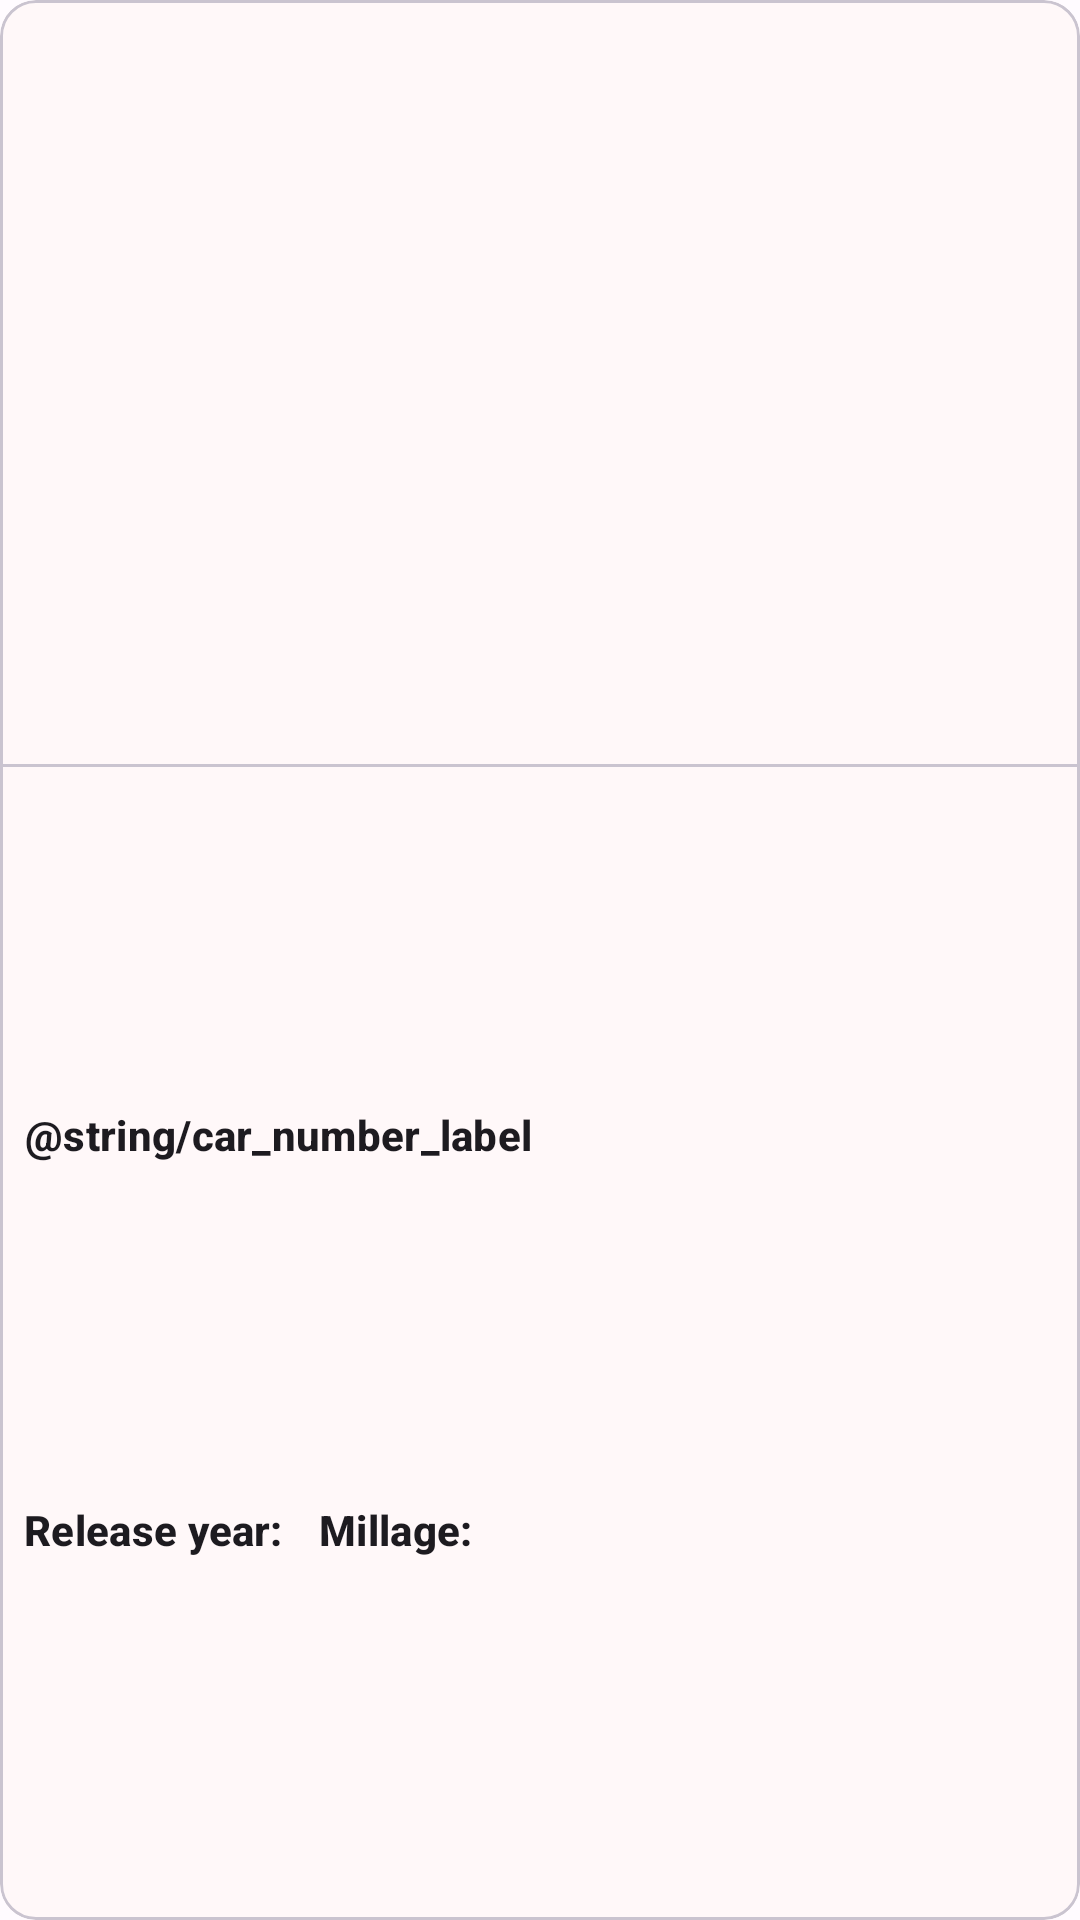

Write the Android layout XML for this screen, with the resource values it uses.
<!-- AndroidManifest.xml: application theme AppTheme -->
<!-- res/layout/car_mini_card.xml -->
<?xml version="1.0" encoding="utf-8"?>
<com.google.android.material.card.MaterialCardView
    xmlns:android="http://schemas.android.com/apk/res/android"
    xmlns:app="http://schemas.android.com/apk/res-auto"
    xmlns:tools="http://schemas.android.com/tools"
    android:layout_width="match_parent"
    android:layout_height="wrap_content"
    android:layout_margin="8dp"
    style="Widget.TestTask.CardView.Outlined">

    <androidx.constraintlayout.widget.ConstraintLayout
        android:layout_width="match_parent"
        android:layout_height="match_parent"
        android:paddingTop="@dimen/default_padding"
        android:paddingBottom="@dimen/default_padding">

        <com.google.android.material.textview.MaterialTextView
            android:id="@+id/model"
            android:layout_width="0dp"
            android:layout_height="wrap_content"
            android:layout_marginStart="@dimen/default_padding"
            android:layout_marginEnd="@dimen/default_padding"
            app:layout_constraintTop_toTopOf="parent"
            app:layout_constraintBottom_toTopOf="@id/divider"
            app:layout_constraintStart_toStartOf="parent"
            app:layout_constraintEnd_toEndOf="parent"
            app:layout_constraintHorizontal_bias="0"
            android:gravity="center_vertical"
            android:textAppearance="@style/TextAppearance.Material3.TitleLarge"
            style="@style/Widget.TestTask.TextView.Uniform.Bold"
            tools:text="Toyota Camry 3.5" />

        <com.google.android.material.divider.MaterialDivider
            android:id="@+id/divider"
            android:layout_width="0dp"
            android:layout_height="wrap_content"
            android:layout_marginTop="@dimen/default_inner_margin"
            android:layout_marginBottom="@dimen/default_inner_margin"
            app:layout_constraintTop_toBottomOf="@id/model"
            app:layout_constraintBottom_toTopOf="@id/number"
            app:layout_constraintStart_toStartOf="parent"
            app:layout_constraintEnd_toEndOf="parent" />

        <com.google.android.material.textview.MaterialTextView
            android:id="@+id/number_label"
            android:layout_width="wrap_content"
            android:layout_height="wrap_content"
            android:minHeight="24dp"
            android:layout_marginBottom="@dimen/default_inner_margin"
            android:layout_marginStart="@dimen/default_padding"
            app:layout_constrainedWidth="true"
            app:layout_constraintBaseline_toBaselineOf="@id/number"
            app:layout_constraintStart_toStartOf="parent"
            app:layout_constraintEnd_toStartOf="@id/number"
            android:textAppearance="@style/TextAppearance.Material3.LabelLarge"
            android:text="@string/car_number_label"
            style="@style/Widget.TestTask.TextView.Uniform.Bold" />

        <com.google.android.material.textview.MaterialTextView
            android:id="@+id/number"
            android:layout_width="wrap_content"
            android:layout_height="wrap_content"
            android:layout_marginBottom="@dimen/default_inner_margin"
            android:layout_marginStart="@dimen/label_end_margin"
            android:layout_marginEnd="@dimen/default_padding"
            app:layout_constrainedWidth="true"
            app:layout_constraintTop_toBottomOf="@id/divider"
            app:layout_constraintBottom_toTopOf="@id/release_year"
            app:layout_constraintStart_toEndOf="@id/number_label"
            android:textAppearance="@style/TextAppearance.Material3.BodyMedium"
            style="@style/Widget.TestTask.TextView"
            tools:text="AA00AA-77-RUS" />

        <com.google.android.material.textview.MaterialTextView
            android:id="@+id/release_year_label"
            android:layout_width="wrap_content"
            android:layout_height="wrap_content"
            android:layout_marginStart="@dimen/default_padding"
            app:layout_constrainedWidth="true"
            app:layout_constraintBaseline_toBaselineOf="@id/release_year"
            app:layout_constraintStart_toStartOf="parent"
            app:layout_constraintEnd_toStartOf="@id/release_year"
            android:textAppearance="@style/TextAppearance.Material3.LabelLarge"
            android:textStyle="bold"
            android:text="@string/car_release_year_label" />

        <com.google.android.material.textview.MaterialTextView
            android:id="@+id/release_year"
            android:layout_width="wrap_content"
            android:layout_height="wrap_content"
            android:layout_marginBottom="@dimen/default_inner_margin"
            android:layout_marginStart="@dimen/label_end_margin"
            app:layout_constrainedWidth="true"
            app:layout_constraintTop_toBottomOf="@id/number"
            app:layout_constraintBottom_toBottomOf="parent"
            app:layout_constraintStart_toEndOf="@id/release_year_label"
            app:layout_constraintEnd_toStartOf="@id/millage_label"
            android:textAppearance="@style/TextAppearance.Material3.BodyMedium"
            style="@style/Widget.TestTask.TextView"
            tools:text="2021" />

        <com.google.android.material.textview.MaterialTextView
            android:id="@+id/millage_label"
            android:layout_width="wrap_content"
            android:layout_height="wrap_content"
            android:layout_marginStart="@dimen/default_inner_margin"
            app:layout_constrainedWidth="true"
            app:layout_constraintBaseline_toBaselineOf="@id/millage"
            app:layout_constraintStart_toEndOf="@id/release_year"
            app:layout_constraintEnd_toStartOf="@id/millage"
            app:layout_constraintHorizontal_chainStyle="packed"
            android:textAppearance="@style/TextAppearance.Material3.LabelLarge"
            android:textStyle="bold"
            android:text="@string/car_millage_label" />

        <com.google.android.material.textview.MaterialTextView
            android:id="@+id/millage"
            android:layout_width="wrap_content"
            android:layout_height="wrap_content"
            android:layout_marginStart="@dimen/label_end_margin"
            android:layout_marginEnd="@dimen/default_padding"
            app:layout_constrainedWidth="true"
            app:layout_constraintTop_toBottomOf="@id/number"
            app:layout_constraintBottom_toBottomOf="parent"
            app:layout_constraintStart_toEndOf="@id/millage_label"
            android:textAppearance="@style/TextAppearance.Material3.BodyMedium"
            style="@style/Widget.TestTask.TextView"
            tools:text="1200" />
    </androidx.constraintlayout.widget.ConstraintLayout>
</com.google.android.material.card.MaterialCardView>
<!-- resources referenced by this layout -->
<resources>
  <dimen name="default_inner_margin">8dp</dimen>
  <dimen name="default_padding">8dp</dimen>
  <dimen name="label_end_margin">4dp</dimen>
  <string name="car_millage_label">Millage:</string>
  <string name="car_number_label">Номер регистрации:</string>
  <string name="car_release_year_label">Release year:</string>
  <style name="Widget.TestTask.TextView" parent="Widget.MaterialComponents.TextView" />
  <style name="Widget.TestTask.TextView.Uniform.Bold">
          <item name="android:gravity">center</item>
          <item name="autoSizeTextType">uniform</item>
          <item name="android:lines">1</item>
          <item name="android:textStyle">bold</item>
      </style>
  <color name="md_theme_light_primary">#006E2C</color>
  <color name="md_theme_light_onPrimary">#FFFFFF</color>
  <color name="md_theme_light_primaryContainer">#9AF7A4</color>
  <color name="md_theme_light_onPrimaryContainer">#002108</color>
  <color name="md_theme_light_secondary">#005FAE</color>
  <color name="md_theme_light_onSecondary">#FFFFFF</color>
  <color name="md_theme_light_secondaryContainer">#D4E3FF</color>
  <color name="md_theme_light_onSecondaryContainer">#001C3A</color>
  <color name="md_theme_light_tertiary">#755B00</color>
  <color name="md_theme_light_onTertiary">#FFFFFF</color>
  <color name="md_theme_light_tertiaryContainer">#FFDF90</color>
  <color name="md_theme_light_onTertiaryContainer">#241A00</color>
  <color name="md_theme_light_error">#BA1A1A</color>
  <color name="md_theme_light_onError">#FFFFFF</color>
  <color name="md_theme_light_errorContainer">#FFDAD6</color>
  <color name="md_theme_light_onErrorContainer">#410002</color>
  <color name="md_theme_light_outline">#81737A</color>
  <color name="md_theme_light_background">#FFFBFF</color>
  <color name="md_theme_light_onBackground">#1F1A1D</color>
  <color name="md_theme_light_surface">#FFF8F9</color>
  <color name="md_theme_light_onSurface">#1F1A1D</color>
  <color name="md_theme_light_surfaceVariant">#F0DEE5</color>
  <color name="md_theme_light_onSurfaceVariant">#4F444A</color>
  <color name="md_theme_light_inverseSurface">#342F31</color>
  <color name="md_theme_light_inverseOnSurface">#F9EEF1</color>
  <color name="md_theme_light_inversePrimary">#7EDA8B</color>
  <style name="ThemeOverlay.TestTask.BottomSheetDialog" parent="ThemeOverlay.Material3.BottomSheetDialog">
          <item name="bottomSheetStyle">@style/Widget.TestTask.BottomSheet.Modal</item>
      </style>
  <style name="Widget.TestTask.BottomSheet.Modal" parent="Widget.Material3.BottomSheet.Modal">
          <item name="behavior_saveFlags">all</item>
      </style>
</resources>
